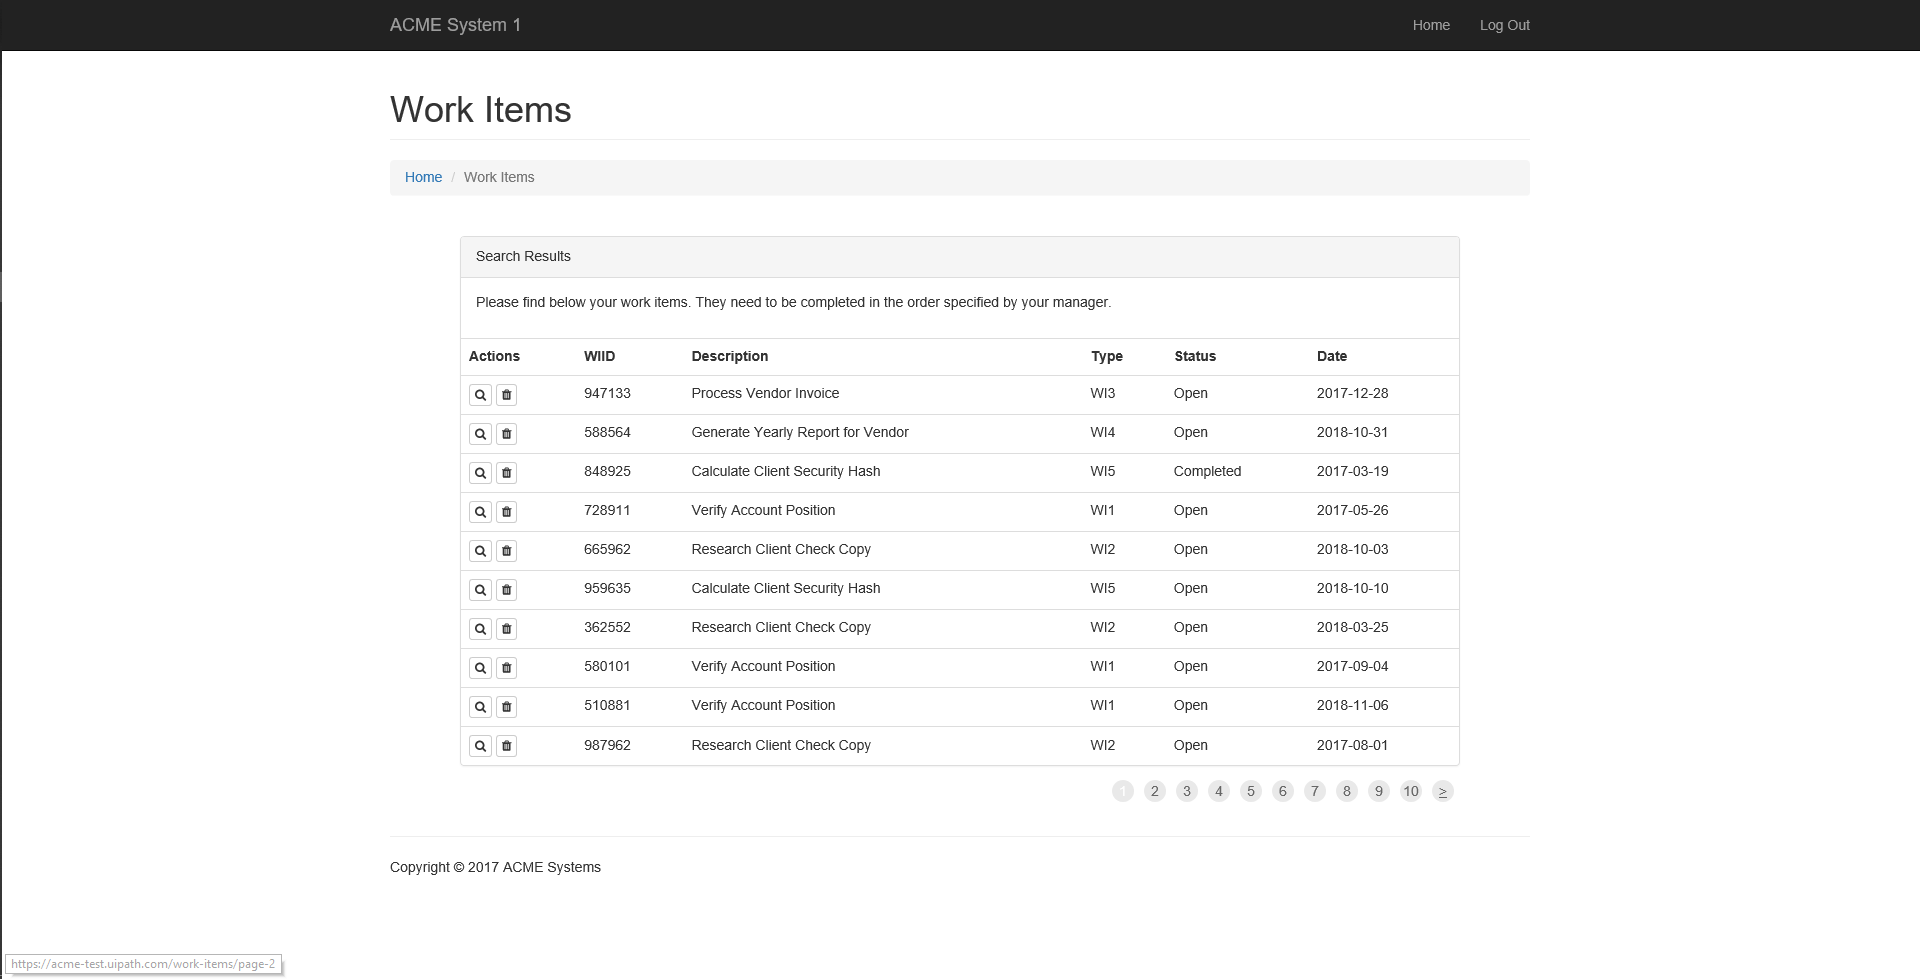
Task: Calculate Client Security Hash 
Workflow: _Test

Step 1: Attach Browser 'ACMESyste Page' in window 'ACME System 1 - Work Items'

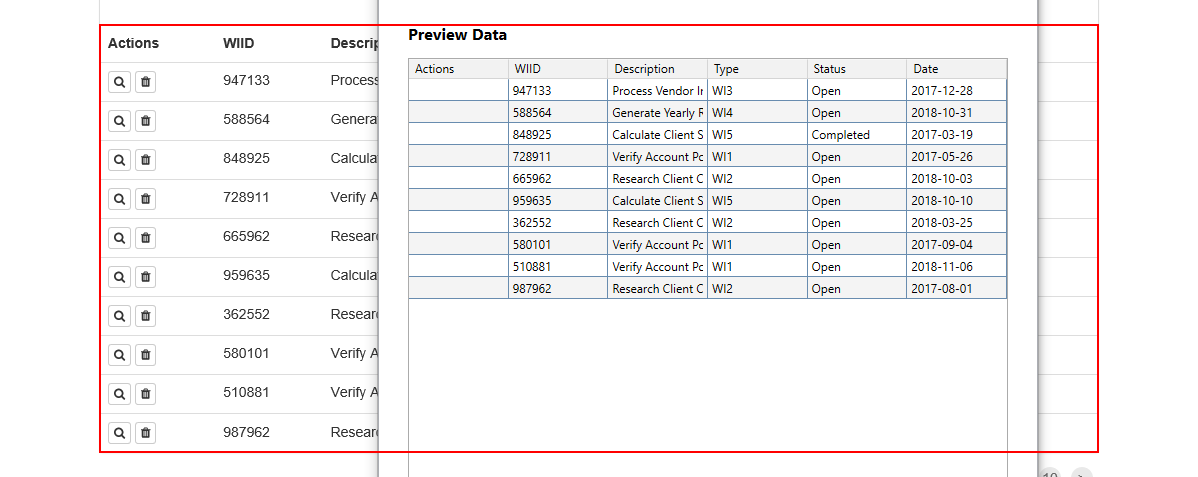
Step 2: get-text from the table

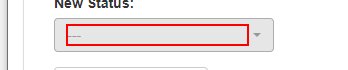
Step 3: click on the element in window 'ACME System 1 - Work Items' (chrome.exe)

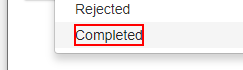
Step 4: click on the element 'Completed' in window 'ACME System 1 - Work Items' (chrome.exe)

Step 5: click on the button in window 'ACME System 1 - Work Items' (chrome.exe) (no picture)

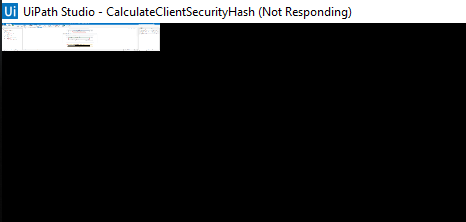
Step 6: Close Window 'chrome.exe' in window 'ACME System 1 - Work Items' (chrome.exe)

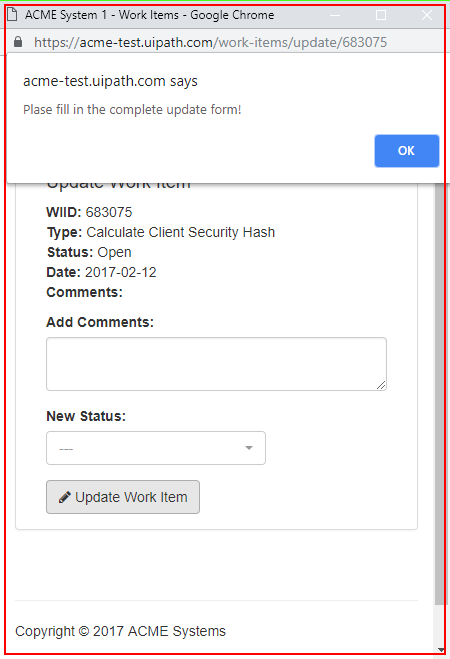
Step 7: type a value into 'chrome.exe' in window 'ACME System 1 - Work Items' (chrome.exe)